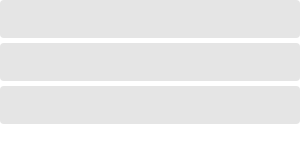
t = 0.00 s
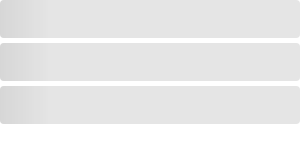
t = 0.25 s
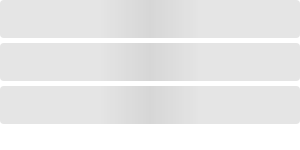
t = 0.50 s
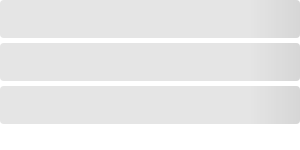
t = 0.75 s

The animated SVG that drew these frames (rendered in a browser with its animation timeline set to each time). Animation: 1 SMIL element (animate=1); one cycle of 1.00 s, repeats indefinitely.

<svg xmlns:xlink="http://www.w3.org/1999/xlink" xmlns="http://www.w3.org/2000/svg" fill="none" viewBox="0 0 100% 100%" width="100%" height="100%">
	<svg width="100%" height="1000px" id="animated-elements">
		<rect x="0" y="0" width="100%" height="38" rx="4" fill="#e5e5e5"></rect>
		<rect x="0" y="43" width="100%" height="38" rx="4" fill="#e5e5e5"></rect>
		<rect x="0" y="86" width="100%" height="38" rx="4" fill="#e5e5e5"></rect>
	</svg>
	<rect id="msk1" width="100%" fill="url(#msk_gd)" mask="url(#headerMsk)" height="100%"></rect>
	<mask id="headerMsk" fill="white">
		<use xlink:href="#animated-elements"></use>
	</mask>
	<linearGradient x1="66.6%" y1="50%" x2="33.3%" y2="50%" id="msk_gd">
		<stop stop-color="#000000" stop-opacity="0" offset="0%"></stop>
		<stop stop-color="#000000" stop-opacity="0.07" offset="50%"></stop>
		<stop stop-color="#000000" stop-opacity="0" offset="100%"></stop>
	</linearGradient>
	<animate xlink:href="#msk1" attributeName="x" from="-100%" to="100%" dur="1s" begin="0s" repeatCount="indefinite"></animate>
</svg>
